Run: headless pygame with SDL's dummy video driver; simulated clock (each Clock.tick advances the game by its frame time, no real sleeping); random seed 0; keys injected as events and as key.get_pressed() state; mouse plan: one left click at the window centre at the start of phase 2, then a move to the lower-right quarter at the start of phase 3.
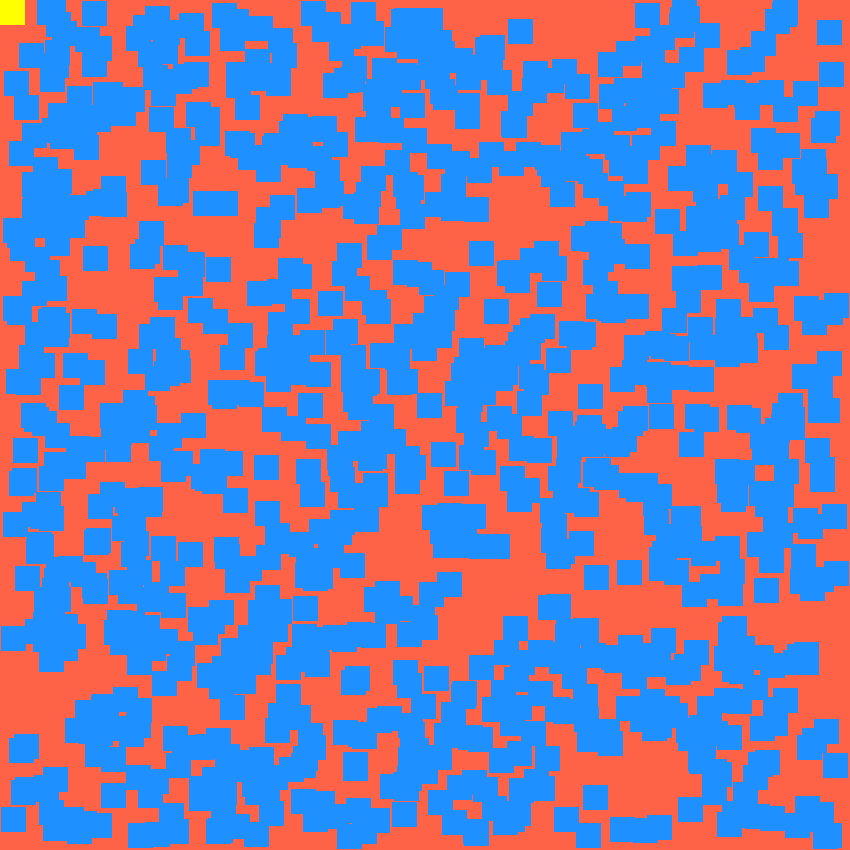
Frame 1 of 4 · flips 1–60 · no input
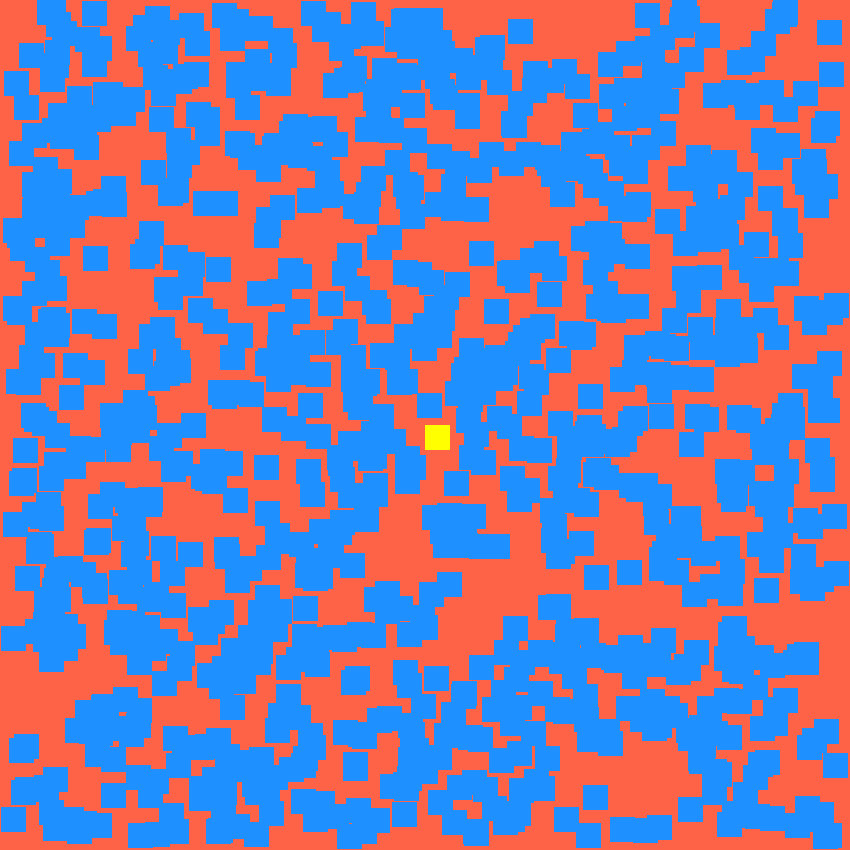
Frame 2 of 4 · flips 61–180 · clicked the window centre · tapped SPACE, RETURN · held RIGHT (→), D
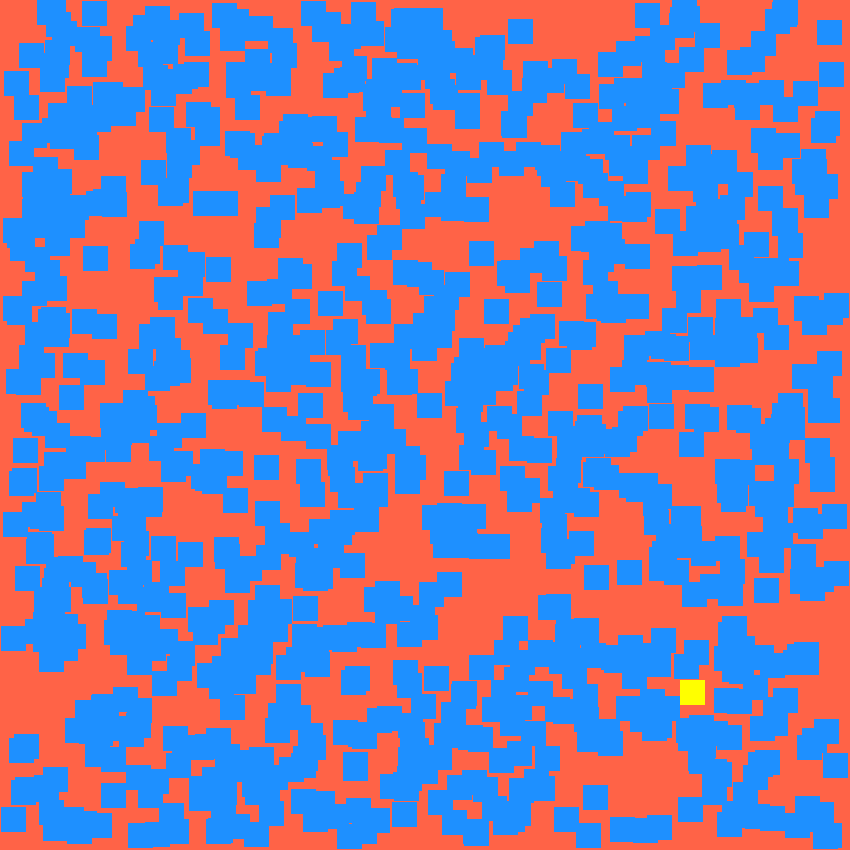
Frame 3 of 4 · flips 181–300 · moved the mouse to the lower-right quarter · held DOWN (↓), S
Frame 4 of 4 · flips 301–420 · held LEFT (←), A, UP (↑), W · screen unchanged from frame 3, image omitted

The pygame program that drew these frames:

import pygame as pg
import random

# Define Colors
BLACK = (0, 0, 0)
WHITE = (255, 255, 255)
RED = (255, 99, 71)
BLUE = (30, 144, 255)
YELLOW = (255, 255, 0)

class Block(pg.sprite.Sprite):
    """ This Class Represents The Ball. It Derives From The "Sprite" Class In pg. """
    def __init__(self, color, width, height):
        """ Constructor. Pass In The Color Of The Block And Its Size. """

        # Call The Parent Class (Sprite) Constructor
        super().__init__()

        # Create An Image Of The Block, And Fill It With A Color
        # This Could Also Be An Image Loaded From The Disk.
        self.image = pg.Surface([width, height])
        self.image.fill(color)
 
        # Fetch The Rectangle Object That Has The Dimensions Of The Image
        # Update The Position Of This Object By Setting The Values Of rect.x And rect.y
        self.rect = self.image.get_rect()

# Initialize Pygame
pg.init()

# Set Screen Height And Weight
screen_width = 850
screen_height = 850
screen = pg.display.set_mode([screen_width, screen_height])
pg.display.set_caption("Lame Disappearing Blocks")

# This Is A List Of 'Sprites.' Each Block In The Program Ss Added To This List. The List Is Managed By A Class Called 'Group.'
block_list = pg.sprite.Group()

# This Is A List Of Every Sprite. All Blocks And The Player Block As Well.
all_sprites_list = pg.sprite.Group()

for i in range(1000):
    # Represents A Block
    block = Block(BLUE, 25, 25)

    # Set A Random Location For The Block
    block.rect.x = random.randrange(screen_width-25)
    block.rect.y = random.randrange(screen_height-25)

    # Add The Block To The List Of Objects
    block_list.add(block)
    all_sprites_list.add(block)

# Create A Player Block
player = Block(YELLOW, 25, 25)
all_sprites_list.add(player)

# Loop Until The User Clicks The Close Button
done = False

# Used To Manage How Fast The Screen Updates
clock = pg.time.Clock()

score = 0

# -------- Main Program Loop --------
while not done:
    for event in pg.event.get(): 
        if event.type == pg.QUIT: 
            done = True

    # Fill Screen
    screen.fill(RED)

    # Get The Current Mouse Position. This Returns The Position As A List Of Two Numbers.
    pos = pg.mouse.get_pos()

    # Fetch The x And y Out Of The List, Just Like We'd Fetch Letters Out Of A String.
    # Set The Player Object To The Mouse Location
    player.rect.x = pos[0]
    player.rect.y = pos[1]

    # See If The Player Block Has Collided With Anything
    blocks_hit_list = pg.sprite.spritecollide(player, block_list, True)

    # Check The List Of Collisions
    for block in blocks_hit_list:
        score += 1
        print(score)

    # Draw All The Sprites
    all_sprites_list.draw(screen)

    # Go Ahead And Update The Screen With What We've Drawn
    pg.display.flip()
 
    # Limit Frames Per Second
    clock.tick(120)

pg.quit()
